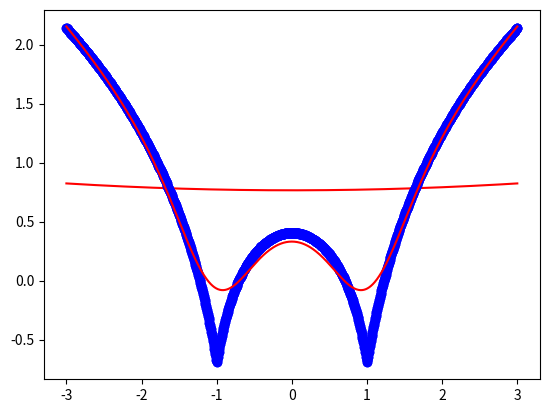

Recreate this plot in Python.
import numpy as np
import matplotlib.pyplot as plt
def local_regression(x0,x,y,tau):
    x0=[1,x0]
    x=[[1,i] for i in x]
    x=np.array(x)
    xw=(x.T)*np.exp(np.sum((x-x0)**2,axis=1)/(-2*tau))
    beta=np.linalg.pinv(xw@x)@xw@y@x0
    return beta
def draw(tau):
    predictions=[local_regression(x0,x,y,tau) for x0 in domain]
    plt.plot(x,y,'o',color='blue')
    plt.plot(domain,predictions,color='red')
    plt.show()
x=np.linspace(-3,3,num=1000)
domain=x
y=np.log(np.abs(x**2-1)+0.5)
draw(100)
draw(0.1)